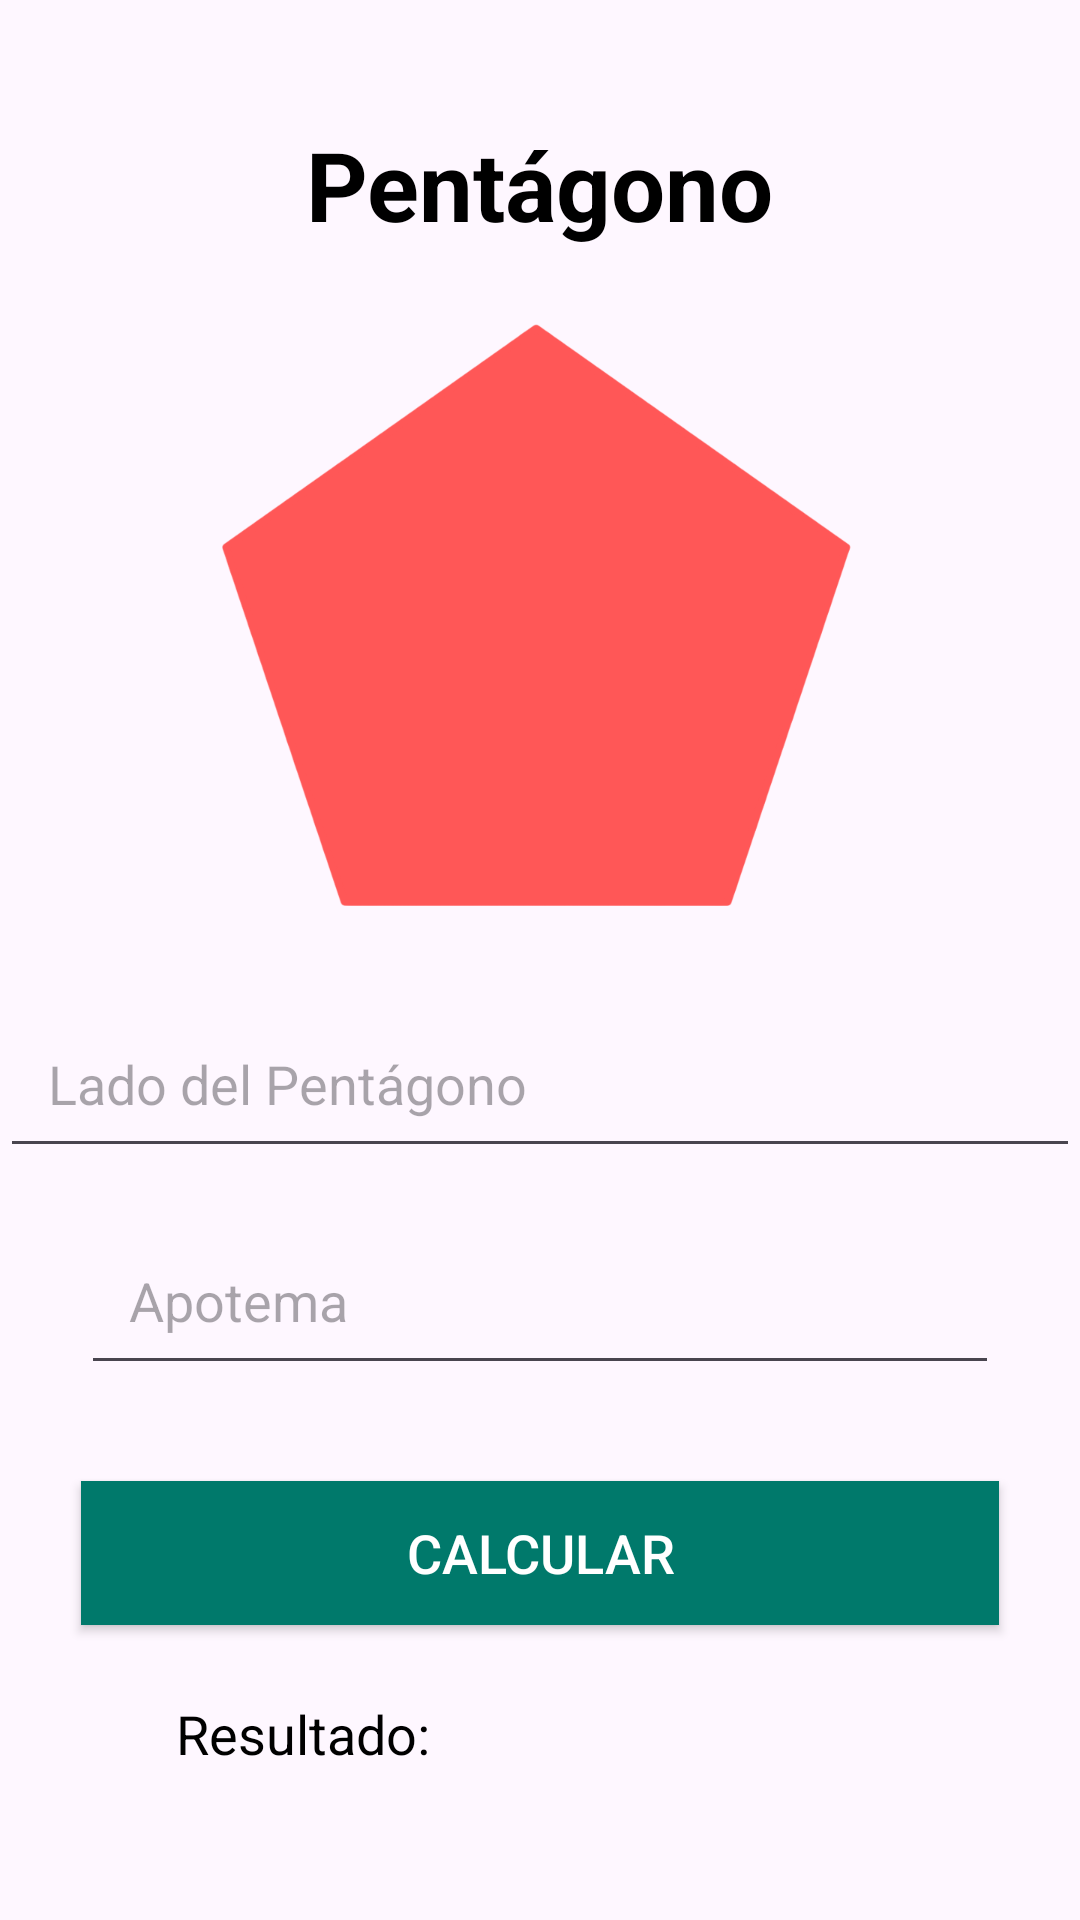

Layout XML and referenced resources for this Android screen:
<!-- AndroidManifest.xml: application theme Theme.HaroMejiaExamen1CHDS -->
<!-- res/layout/activity_pentagono.xml -->
<?xml version="1.0" encoding="utf-8"?>
<androidx.constraintlayout.widget.ConstraintLayout xmlns:android="http://schemas.android.com/apk/res/android"
    xmlns:app="http://schemas.android.com/apk/res-auto"
    xmlns:tools="http://schemas.android.com/tools"
    android:id="@+id/main"
    android:layout_width="match_parent"
    android:layout_height="match_parent"
    android:background="@drawable/fondoacuarela"
    tools:context=".ActivityPentagono">

    
    <TextView
        android:id="@+id/txtTitulo"
        android:layout_width="wrap_content"
        android:layout_height="wrap_content"
        android:text="Pentágono"
        android:textSize="32sp"
        android:textStyle="bold"
        android:textColor="@color/black"
        android:layout_marginTop="40dp"
        app:layout_constraintTop_toTopOf="parent"
        app:layout_constraintStart_toStartOf="parent"
        app:layout_constraintEnd_toEndOf="parent" />

    
    <ImageView
        android:id="@+id/imageView"
        android:layout_width="250dp"
        android:layout_height="250dp"
        android:contentDescription="@string/app_name"
        android:src="@drawable/pentagono"
        app:layout_constraintTop_toBottomOf="@id/txtTitulo"
        app:layout_constraintStart_toStartOf="parent"
        app:layout_constraintEnd_toEndOf="parent" />

    
    <EditText
        android:id="@+id/edtLadoPentagono"
        android:layout_width="0dp"
        android:layout_height="wrap_content"
        android:hint="Lado del Pentágono"
        android:inputType="numberDecimal"
        android:textSize="18sp"
        android:padding="16dp"
        app:layout_constraintEnd_toEndOf="parent"
        app:layout_constraintStart_toStartOf="parent"
        app:layout_constraintTop_toBottomOf="@id/imageView"
       />

    
    <EditText
        android:id="@+id/edtApotemaPentagono"
        android:layout_width="0dp"
        android:layout_height="wrap_content"
        android:layout_marginTop="16dp"
        android:hint="Apotema"
        android:inputType="numberDecimal"
        android:textSize="18sp"
        android:padding="16dp"
        app:layout_constraintTop_toBottomOf="@id/edtLadoPentagono"
        app:layout_constraintStart_toStartOf="parent"
        app:layout_constraintEnd_toEndOf="parent"
        app:layout_constraintWidth_percent="0.85"/>

    
    <Button
        android:id="@+id/bttCalcularPentagono"
        android:layout_width="0dp"
        android:layout_height="wrap_content"
        android:layout_marginTop="32dp"
        android:background="@color/teal_700"
        android:text="Calcular"
        android:textColor="@android:color/white"
        android:textSize="18sp"
        app:layout_constraintTop_toBottomOf="@id/edtApotemaPentagono"
        app:layout_constraintStart_toStartOf="parent"
        app:layout_constraintEnd_toEndOf="parent"
        app:layout_constraintWidth_percent="0.85"/>

    
    <TextView
        android:id="@+id/txtResultadoPentagono"
        android:layout_width="243dp"
        android:layout_height="126dp"
        android:layout_marginTop="24dp"
        android:text="Resultado: "
        android:textColor="@color/black"
        android:textSize="18sp"
        app:layout_constraintEnd_toEndOf="parent"
        app:layout_constraintStart_toStartOf="parent"
        app:layout_constraintTop_toBottomOf="@id/bttCalcularPentagono" />

</androidx.constraintlayout.widget.ConstraintLayout>
<!-- resources referenced by this layout -->
<resources>
  <color name="black">#000000</color>
  <color name="teal_700">#00796B</color>
  <!-- drawable pentagono: png bitmap (drawable, 53953 bytes) -->
  <string name="app_name">HaroMejiaExamen1CHDS</string>
  <style name="Theme.HaroMejiaExamen1CHDS" parent="Base.Theme.HaroMejiaExamen1CHDS" />
  <style name="Base.Theme.HaroMejiaExamen1CHDS" parent="Theme.Material3.DayNight.NoActionBar">
          
          
      </style>
</resources>
